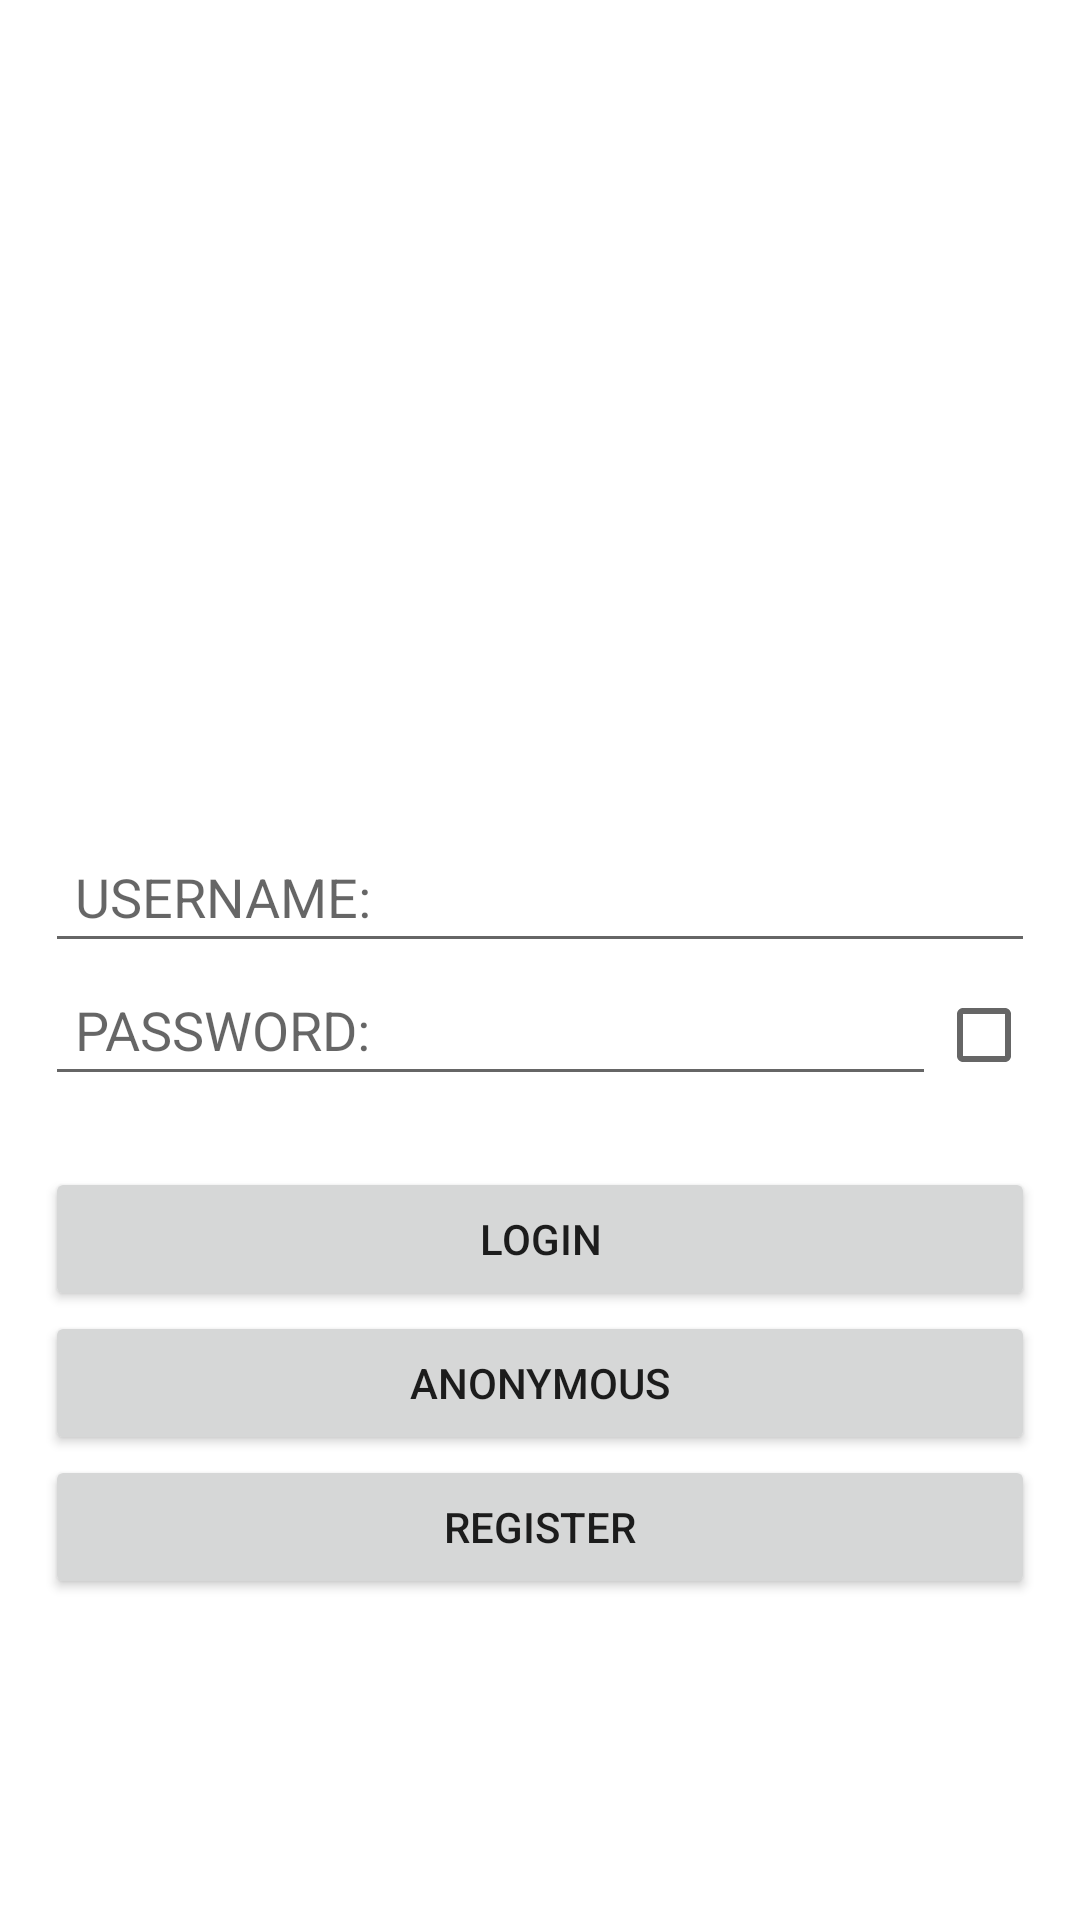

Layout XML and referenced resources for this Android screen:
<!-- AndroidManifest.xml: application theme Theme.Toy_Store_app -->
<!-- res/layout/activity_login.xml -->
<?xml version="1.0" encoding="utf-8"?>
<LinearLayout
    xmlns:android="http://schemas.android.com/apk/res/android"
    xmlns:tools="http://schemas.android.com/tools"
    android:layout_width="match_parent"
    android:layout_height="match_parent"
    android:orientation="vertical"
    android:padding="15dp"
    android:gravity="center"
    tools:context=".LoginActivity">

    
    <ImageView
        android:layout_width="100dp"
        android:layout_height="150dp"
        android:src="@drawable/store_logo" />
    <Space
        android:layout_width="match_parent"
        android:layout_height="20dp" />
    
    <EditText
        android:id="@+id/loginActivity_et_username"
        android:layout_width="match_parent"
        android:layout_height="wrap_content"
        android:hint="USERNAME:"
        android:autofillHints="emailAddress"
        android:padding="10dp"/>
    
    <LinearLayout
        android:layout_width="match_parent"
        android:layout_height="wrap_content"
        android:orientation="horizontal" >
        
        <EditText
            android:id="@+id/loginActivity_et_password"
            android:layout_width="match_parent"
            android:layout_height="wrap_content"
            android:layout_weight="1"
            android:hint="PASSWORD:"
            android:autofillHints="emailAddress"
            android:inputType="textPassword"
            android:padding="10dp"/>
        
        <CheckBox
            android:id="@+id/loginActivity_sb_password"
            android:layout_width="match_parent"
            android:layout_height="wrap_content"
            android:layout_weight="9" />
    </LinearLayout>
    <Space
        android:layout_width="match_parent"
        android:layout_height="20dp" />
    
    <Button
        android:id="@+id/loginActivity_btn_login"
        android:layout_width="match_parent"
        android:layout_height="wrap_content"
        android:padding="5dp"
        android:text="login" />
    
    <Button
        android:id="@+id/loginActivity_btn_anonymous"
        android:layout_width="match_parent"
        android:layout_height="wrap_content"
        android:padding="5dp"
        android:text="anonymous" />
    
    <Button
        android:id="@+id/loginActivity_btn_register"
        android:layout_width="match_parent"
        android:layout_height="wrap_content"
        android:padding="5dp"
        android:text="register" />
</LinearLayout>
<!-- resources referenced by this layout -->
<resources>
  <style name="Theme.Toy_Store_app" parent="Theme.MaterialComponents.DayNight.DarkActionBar">
          
          <item name="colorPrimary">@color/purple_500</item>
          <item name="colorPrimaryVariant">@color/purple_700</item>
          <item name="colorOnPrimary">@color/white</item>
          
          <item name="colorSecondary">@color/teal_200</item>
          <item name="colorSecondaryVariant">@color/teal_700</item>
          <item name="colorOnSecondary">@color/black</item>
          
          <item name="android:statusBarColor" tools:targetApi="l">?attr/colorPrimaryVariant</item>
          
      </style>
  <color name="purple_500">#FF6200EE</color>
  <color name="purple_700">#FF3700B3</color>
  <color name="white">#FFFFFFFF</color>
  <color name="teal_200">#FF03DAC5</color>
  <color name="teal_700">#FF018786</color>
  <color name="black">#FF000000</color>
</resources>
